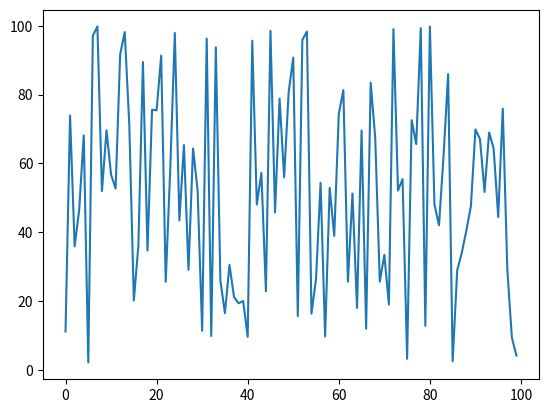
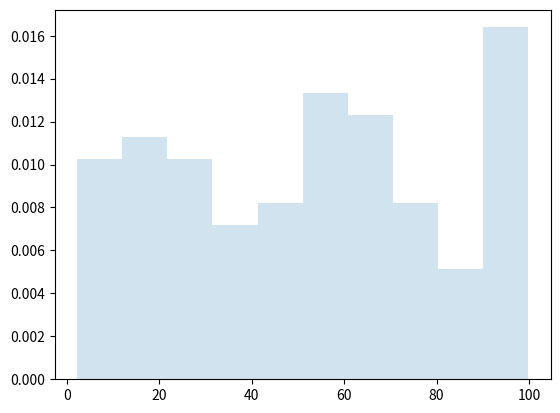
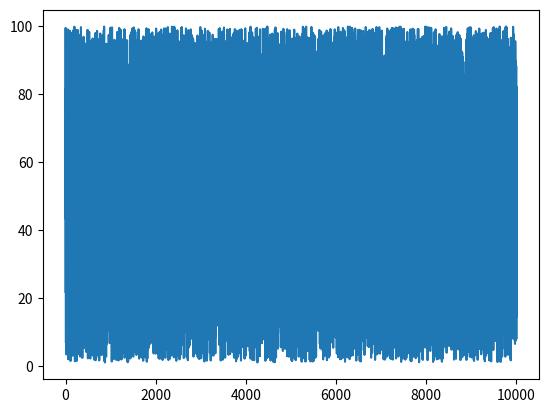
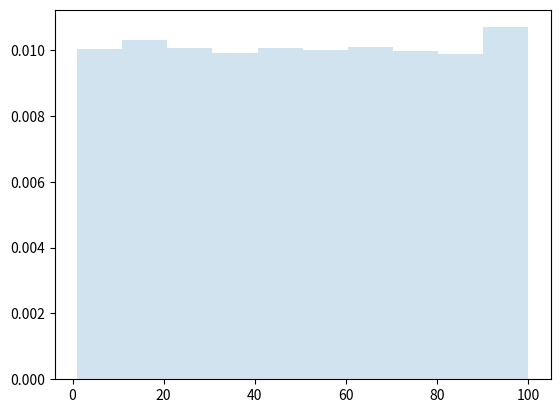

Source code (Python) for these figures, in order:
import numpy as np
import matplotlib.pyplot as plt
a=1
b=100
N=100  
X1=np.random.uniform(a,b,N)
plt.plot(X1)
plt.show()
plt.figure()
plt.hist(X1, density=True, histtype='stepfilled', alpha=0.2)
plt.show()

a=1
b=100
N=10000  
X2=np.random.uniform(a,b,N)

plt.figure()
plt.plot(X2)
plt.show()

plt.figure()
plt.hist(X2, density=True, histtype='stepfilled', alpha=0.2)
plt.show()


